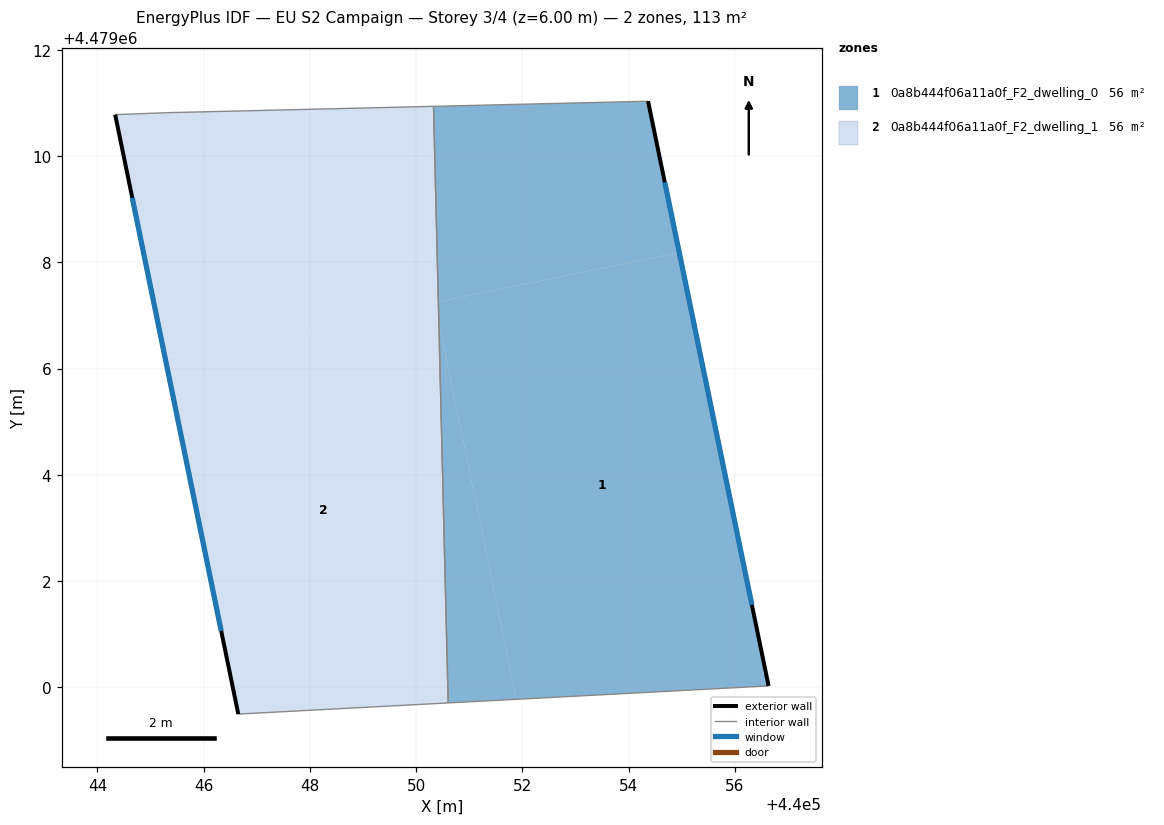
=== STOREY PLAN SPEC (per zone: floor XY polygon, exterior-wall plan segments, windows/doors) ===
zone 1: 0a8b444f06a11a0f_F2_dwelling_0  (56.3 m²)
  floor: (440056.64, 4479000.03) (440054.95, 4479008.19) (440050.42, 4479007.26) (440050.43, 4479006.88) (440051.89, 4478999.78)
  floor: (440051.89, 4478999.78) (440050.43, 4479006.88) (440050.60, 4478999.71)
  floor: (440054.95, 4479008.19) (440054.37, 4479011.04) (440050.33, 4479010.94) (440050.42, 4479007.26)
  exterior wall: (440054.37, 4479011.04) – (440056.64, 4479000.03)  [11.2 m]
    window: (440054.68, 4479009.51) – (440056.32, 4479001.56)  [17.6 m²]
  interior walls: 3
zone 2: 0a8b444f06a11a0f_F2_dwelling_1  (56.3 m²)
  floor: (440050.60, 4478999.71) (440050.43, 4479006.88) (440050.35, 4479007.25) (440045.28, 4479006.20) (440046.65, 4478999.50)
  floor: (440050.42, 4479007.26) (440050.33, 4479010.94) (440045.30, 4479010.82) (440044.33, 4479010.78) (440045.28, 4479006.20)
  floor: (440050.43, 4479006.88) (440050.42, 4479007.26) (440050.35, 4479007.25)
  exterior wall: (440046.65, 4478999.50) – (440044.33, 4479010.78)  [11.5 m]
    window: (440046.33, 4479001.06) – (440044.66, 4479009.22)  [18.0 m²]
  interior walls: 4

=== DERIVED (storey summary) ===
Building: EU S2 Campaign
Storey: 3 of 4  (floor level z = 6.00 m)
Storey gross floor area: 112.5 m²
Zones on this storey: 2
  - 0a8b444f06a11a0f_F2_dwelling_0: floor 56.3 m²; exterior wall 11.2 m (33.7 m²); 1 window(s) 17.6 m²; WWR 52.2%
  - 0a8b444f06a11a0f_F2_dwelling_1: floor 56.3 m²; exterior wall 11.5 m (34.6 m²); 1 window(s) 18.0 m²; WWR 52.2%
Zone adjacency (shared interzone walls):
  - 0a8b444f06a11a0f_F2_dwelling_0 ↔ 0a8b444f06a11a0f_F2_dwelling_1